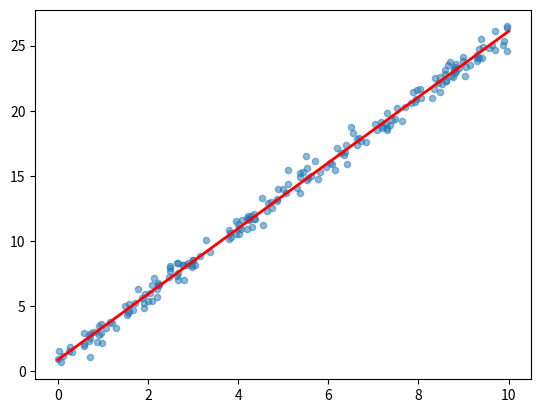

This chart was generated by the following Python code:
import random
import math

def generate_linear_data(n_samples, slope=2.5, intercept=1.0, noise=0.5, seed=42):
    random.seed(seed)
    data = []
    for _ in range(n_samples):
        x = random.uniform(0, 10)
        y = slope * x + intercept + random.gauss(0, noise)
        data.append((x, y))
    return data

def mean(values):
    return sum(values) / len(values)

def linear_regression(data):
    xs = [p[0] for p in data]
    ys = [p[1] for p in data]
    n = len(data)

    x_mean = mean(xs)
    y_mean = mean(ys)

    numerator = sum((xs[i] - x_mean) * (ys[i] - y_mean) for i in range(n))
    denominator = sum((xs[i] - x_mean) ** 2 for i in range(n))

    slope = numerator / denominator
    intercept = y_mean - slope * x_mean

    return slope, intercept

def predict(x, slope, intercept):
    return slope * x + intercept

def mse(data, slope, intercept):
    errors = []
    for x, y in data:
        pred = predict(x, slope, intercept)
        errors.append((y - pred) ** 2)
    return mean(errors)

def r2_score(data, slope, intercept):
    ys = [p[1] for p in data]
    y_mean = mean(ys)
    ss_tot = sum((y - y_mean) ** 2 for y in ys)

    ss_res = sum((y - predict(x, slope, intercept)) ** 2 for x, y in data)
    return 1 - (ss_res / ss_tot)

def main():
    n_samples = 200
    true_slope = 2.5
    true_intercept = 1.0
    data = generate_linear_data(n_samples, true_slope, true_intercept)

    slope, intercept = linear_regression(data)

    print(f"True: y = {true_slope}x + {true_intercept}")
    print(f"Fit:  y = {slope:.3f}x + {intercept:.3f}")
    print(f"R² = {r2_score(data, slope, intercept):.3f}")
    print(f"MSE = {mse(data, slope, intercept):.3f}")

    import matplotlib.pyplot as plt

    xs = [p[0] for p in data]
    ys = [p[1] for p in data]
    plt.scatter(xs, ys, alpha=0.5, s=20)

    line_x = [0, 10]
    line_y = [predict(x, slope, intercept) for x in line_x]
    plt.plot(line_x, line_y, 'r-', linewidth=2)

    plt.show()

if __name__ == '__main__':
    main()
